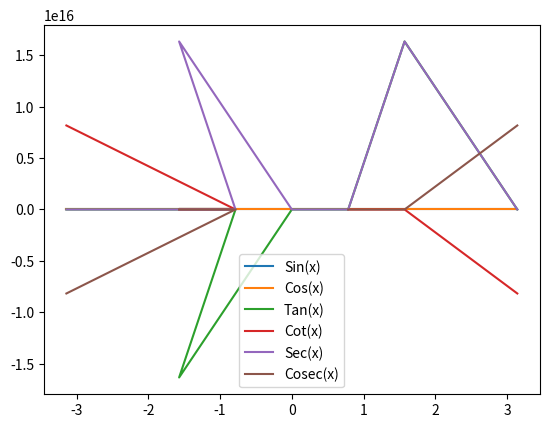

Write the Python code that produced this figure.
import numpy as np
import matplotlib.pyplot as plt

def q1():
    pi = np.pi
    vals = np.array([-pi, -pi/4, -pi/2, 0, pi/4, pi/2, pi])
    sin,cos,tan, cot, sec, cosec = np.sin(vals),np.cos(vals),np.tan(vals), 1/np.tan(vals), 1/np.cos(vals), 1/np.sin(vals)
    
    plt.plot(vals, sin, label = 'Sin(x)')
    plt.legend()
    plt.show()

    plt.plot(vals, cos, label = 'Cos(x)')
    plt.legend()
    plt.show()
    
    plt.plot(vals, tan, label = 'Tan(x)')
    plt.legend()
    plt.show()

    plt.plot(vals, cot, label = 'Cot(x)')
    plt.legend()
    plt.show()

    plt.plot(vals, sec, label = 'Sec(x)')
    plt.legend()
    plt.show()

    plt.plot(vals, cosec, label = 'Cosec(x)')
    plt.legend()
    plt.show()
    


q1()